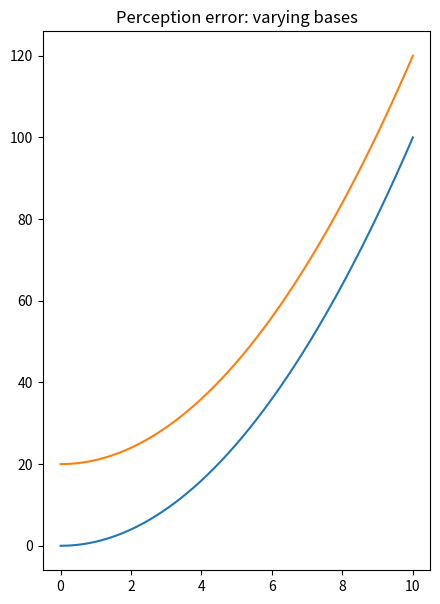

Generate this figure with matplotlib: (Note: this script raises an exception after producing the figure.)
import numpy as np
from numpy.random import randn
import matplotlib.mlab as mlab
from matplotlib import pyplot as plt
from matplotlib.lines import Line2D
from numpy.polynomial import Chebyshev as T

# line plot
def linePlot(save=False):
    x = np.linspace(0,100,1000)
    y = x**2*np.sin(x)
    plt.plot(x,y,linewidth=3)
    if(save==False):
        plt.show()
    else:
        plt.title("Line plot")
        plt.savefig("line_plot.png")
        plt.close()
#linePlot()

# log plot
def logPlot(save=False):
    x = np.linspace(10,1000)
    plt.semilogy(x,x**5,'g')
    plt.semilogy(x,x**4,'r')
    if(save==False):
        plt.show()
    else:
        plt.title("log Plot")
        plt.savefig("log_plot.png")
        plt.close()

# lin-lin plot
def linlinPlot(save=False):
    x = np.linspace(10,1000)
    plt.plot(x,x**5,'g',lw=3)
    if(save==False):
        plt.show()
    else:
        plt.title("lin-lin plot")
        plt.savefig("lin_lin_plot.png")
        plt.close()


# bar graph
def barChart_vertical(save=False):
    data = {'Spam':22, 'Eggs':21, 'Ham':20, 'Sausage':19, 'Bacon':18, 'Baked beans':10,'Lobster thermidor':11}
    val = list(data.itervalues()) # the bar lengths
    labels = list(data.iterkeys()) # the labels for each bar
    pos = np.arange(7)+.5    # the bar centers on the y axis
    plt.figure(1)
    plt.bar(pos,val,align='center')
    plt.xticks(pos,labels[::-1],rotation='vertical')
    plt.yticks([])
    if(save==False):
        plt.show()
    else:
        plt.title("Vertical, unsorted bar chart")
        plt.savefig("bar_chart_vertical_unsorted.png")
        plt.close()


# dot plot TODO
def dotPlot(save=False):
    data = {'Spam':22, 'Eggs':21, 'Ham':20, 'Sausage':19, 'Bacon':18, 'Baked beans':10,'Lobster thermidor':11}
    val = list(data.itervalues()) # the bar lengths
    labels = list(data.iterkeys()) # the labels for each bar
    pos = np.arange(7)+.5    # the bar centers on the y axis
    plt.figure(1)
    plt.plot(pos,val, align='center')
    plt.xticks(pos, labels[::-1],rotation='vertical')
    plt.yticks([])
    if(save==False):
        plt.show()
    else:
        plt.title("Dot plot")
        plt.savefig("dot_plot.png")
        plt.close()


# histogram
def histogram(save=False):
    data = randn(75)+randn(75)+randn(75) + randn(75)
    plt.hist(data)
    if(save==False):
        plt.show()
    else:
        plt.title("Histogram")
        plt.savefig("histogram.png")
        plt.close()
        
    plt.hist(data)
    plt.grid(True, color = 'w', linestyle = '-')
    if(save==False):
        plt.show()
    else:
        plt.title("Histogram with reference lines")
        plt.savefig("histogram_referenceLines.png")
        plt.close()

    x = np.arange(75)
    plt.plot(x, data, lw = .25)
    if (save == False):
        plt.show()
    else:
        plt.title("Line plot with random data and lw=.25")
        plt.savefig("line_plot_bad_thin")
    
    plt.plot(x, data, lw = 25)
    if (save == False):
        plt.show()
    else:
        plt.title("Line plot with random data and lw=25")
        plt.savefig("line_plot_bad_thick")
       

# histogram with best fit line
def histogramFancy(save=False):
    mu, sigma = 100, 15
    x = mu + sigma*np.random.randn(10000)

    # the histogram of the data
    n, bins, patches = plt.hist(x, 50, normed=1, edgecolor='none',facecolor='green',alpha=.5)

    # add a 'best fit' line
    y = mlab.normpdf( bins, mu, sigma)
    #l = plt.plot(bins, y, 'r--', linewidth=1)

    #plt.xlabel('Smarts')
    #plt.ylabel('Probability')
    #plt.title(r'$\mathrm{Histogram\ of\ IQ:}\ \mu=100,\ \sigma=15$')
    #plt.axis([40, 160, 0, 0.03])
    plt.grid(True, color='w',linestyle='-')
    if(save==False):
        plt.show()
    else:
        plt.title("Histogram")
        plt.savefig("histogram_fancy.png")
        plt.close()


# scatter plot
def scatterPlot(save=False):
    x = np.random.rand(100)
    y = 2*np.random.rand(100) + x - 1
    plt.scatter(x,y)
    plt.xlim(0,1)
    plt.ylim(-1,2)
    if(save==False):
        plt.show()
    else:
        plt.title("Scatter plot")
        plt.savefig("scatter_plot.png")
        plt.close()


# dual scatter plot
def dualscatterPlot(save=False):
    x1 = np.random.rand(30)
    x2 = np.random.rand(30)
    y1 = 2*np.random.rand(30) + x1 - 1
    y2 = 2*np.random.rand(30) - x2 - 1
    plt.scatter(x1,y1,color='r')
    plt.scatter(x2,y2,color='g')
    plt.xlim(0,1)
    plt.ylim(-1,2)
    if(save==False):
        plt.show()
    else:
        plt.title("Dual scatter plot")
        plt.savefig("scatter_dual_plot.png")
        plt.close()


# contour map basic
def contourMap(save=False):
    n=400
    xrange = np.linspace(-1.5,1.5,n)
    yrange = np.linspace(-1.5,1.5,n)
    X, Y = np.meshgrid(xrange,yrange)
    F = Y**2 - X**3 + X**2
    plt.contour(X, Y, F, [-2,-1,0.0001,1,2,3,4,5] ,linewidths=3.0,cmap=plt.get_cmap('Blues'))
    if(save==False):
        plt.show()
    else:
        plt.title("Contour map")
        plt.savefig("contour_map.png")
        plt.close()


# filled contour map
def contourMap_filled(save=False):
    n=400
    xrange = np.linspace(-1.5,1.5,n)
    yrange = np.linspace(-1.5,1.5,n)
    X, Y = np.meshgrid(xrange,yrange)
    F = Y**2 - X**3 + X**2
    plt.contourf(X, Y, F, [-2,-1,0.0001,1,2,3,4,5] ,cmap=plt.get_cmap('afmhot'))
    if(save==False):
        plt.show()
    else:
        plt.title("Filled contour map")
        plt.savefig("contour_map_filled.png")
        plt.close()


# rainbow filled contour map
def contourMap_rainbowFilled(save=False):
    n=400
    xrange = np.linspace(-1.5,1.5,n)
    yrange = np.linspace(-1.5,1.5,n)
    X, Y = np.meshgrid(xrange,yrange)
    F = Y**2 - X**3 + X**2
    plt.contourf(X, Y, F, [-2,-1,0.0001,1,2,3,4,5])
    if(save==False):
        plt.show()
    else:
        plt.title("Rainbow filled contour map")
        plt.savefig("contour_map_rainbow_filled.png")
        plt.close()


# rainbow outline contour map
def contourMap_rainbow(save=False):
    n=400
    xrange = np.linspace(-1.5,1.5,n)
    yrange = np.linspace(-1.5,1.5,n)
    X, Y = np.meshgrid(xrange,yrange)
    F = Y**2 - X**3 + X**2
    plt.contour(X, Y, F, [-2,-1,0.0001,1,2,3,4,5] ,linewidths=3.0)
    if(save==False):
        plt.show()
    else:
        plt.title("Rainbow contour map")
        plt.savefig("contour_map_rainbow.png")
        plt.close()


# hue
def hue(save=False):
    from matplotlib.colors import from_levels_and_colors
    cmap, norm = from_levels_and_colors(range(8), ['black','darkviolet','blue','green', 'yellow','orange', 'red'])

    plt.figure(figsize=(10, 0.5))
    np.random.seed(10)
    plt.pcolormesh(np.arange(7).reshape(1, -1),cmap=cmap, norm=norm) 
    ax = plt.gca() 
    ax.yaxis.set_visible(False) 
    ax.xaxis.set_visible(False) 
    ax.autoscale_view(tight=True)
    if(save==False):
        plt.show()
    else:
        plt.title("Hue")
        plt.savefig("hue.png")
        plt.close()


# color value
def colorValue(save=False):
    plt.figure(figsize=(10, 0.5))
    plt.pcolormesh(np.arange(8).reshape(1, -1),cmap='Greens') 
    ax = plt.gca() 
    ax.yaxis.set_visible(False) 
    ax.xaxis.set_visible(False) 
    ax.autoscale_view(tight=True)
    if(save==False):
        plt.show()
    else:
        plt.title("Color value")
        plt.savefig("color_value.png")
        plt.close()


# example of a color map
def colorMap(save=False):
    plt.figure(figsize=(10, 0.5))
    plt.pcolormesh(np.arange(8).reshape(1, -1),cmap='afmhot') 
    ax = plt.gca() 
    ax.yaxis.set_visible(False) 
    ax.xaxis.set_visible(False) 
    ax.autoscale_view(tight=True)
    if(save==False):
        plt.show()
    else:
        plt.title("Color map")
        plt.savefig("color_map.png")
        plt.close()


# perception error: varying bases
def PE_varyingBases(save=False):
    x = np.linspace(0,10, 500)
    y = x**2
    plt.plot(x,y)
    plt.plot(x,y+20)
    fig = plt.gcf()
    fig.set_size_inches(5,7)
    if(save==False):
        plt.show()
    else:
        plt.title("Perception error: varying bases")
        plt.savefig("PE_varying_bases.png")
        plt.close()
PE_varyingBases(save=True)

# perception error: problematic area
def PE_problematic_area(save=False):
    circle1=plt.Circle((0.2,0.2),.1,color='r')
    circle2=plt.Circle((.2,.6),.1*np.sqrt(2),color='b')
    circle3=plt.Circle((.6,.3),.2,color='g',clip_on=False)
    fig = plt.gcf()
    fig.gca().set_aspect('equal')
    fig.gca().add_artist(circle1)
    #fig.gca().add_artist(circle2)
    fig.gca().add_artist(circle3)
    plt.axis('off')

    if(save==False):
        plt.show()
    else:
        plt.title("Perception error: problematic area")
        plt.savefig("PE_problematic_area.png")
        plt.close()


# 3-d pie chart
# The slices will be ordered and plotted counter-clockwise.
def pie3d(save=False):
    labels = 'Spam', 'Eggs', 'Ham', 'Sausage', 'Bacon', 'Baked beans','Lobster thermidor'
    fracs = range(22,15,-1)
    fracs[-1]=10
    fracs[-2]=11
    #colors = ['yellowgreen', 'gold', 'lightskyblue', 'lightcoral']
    explode = (0, 0, 0, 0, 0, 0.1, 0.1) # only "explode" the 2nd slice (i.e. 'Hogs')

    plt.pie(fracs, explode=explode, labels=labels, shadow=True, startangle=0)
    # Set aspect ratio to be equal so that pie is drawn as a circle.
    plt.axis('equal')

    if(save==False):
        plt.show()
    else:
        #plt.title("Pie chart")
        plt.savefig("pie_chart3d.png")
        plt.close()
        
pie3d()


# pie chart
def pieChart(save=False):
    # make a square figure and axes
    plt.figure(1, figsize=(6,6))
    ax = plt.axes([0.1, 0.1, 0.8, 0.8])

    # The slices will be ordered and plotted counter-clockwise.
    labels = 'Spam', 'Eggs', 'Ham', 'Sausage', 'Bacon', 'Baked beans','Lobster thermidor'
    fracs = range(22,15,-1)
    fracs[-1]=10
    fracs[-2]=11

    data = zip(labels,fracs)
    #print data
    ##Rearrange the slices and labels
    r = [0,6,1,4,2,5,3]
    rfracs = [fracs[x] for x in r]
    rlabels = [labels[x] for x in r]
    ##end rearrange
    #explode=(0, 0, 0, 0)
    wedges, texts = plt.pie(rfracs,labels=rlabels)
    #pie(fracs, explode=explode, labels=labels,
    #                autopct='%1.1f%%', shadow=True, startangle=90)
                    # The default startangle is 0, which would start
                    # the Frogs slice on the x-axis.  With startangle=90,
                    # everything is rotated counter-clockwise by 90 degrees,
                    # so the plotting starts on the positive y-axis.


    for w in wedges:
        w.set_linewidth( 0 )
        w.set_edgecolor( 'none' )
    plt.title("Which is greater: lobster or beans?")
    if(save==False):
        plt.show()
    else:
        #plt.title("Pie chart")
        plt.savefig("pie_chart.png")
        plt.close()


# pie chart sorted
def pieChart_sorted(save=False):
    # make a square figure and axes
    plt.figure(1, figsize=(6,6))
    ax = plt.axes([0.1, 0.1, 0.8, 0.8])

    # The slices will be ordered and plotted counter-clockwise.
    labels = 'Spam', 'Eggs', 'Ham', 'Sausage', 'Bacon', 'Baked beans','Lobster thermidor'
    fracs = range(22,15,-1)
    fracs[-1]=10
    fracs[-2]=11

    data = zip(labels,fracs)
    #print data
    ##Rearrange the slices and labels
    r = [0,6,1,4,2,5,3]
    rfracs = [fracs[x] for x in r]
    rlabels = [labels[x] for x in r]
    ##end rearrange
    
    wedges, texts = plt.pie(fracs,labels=labels)
    #pie(fracs, explode=explode, labels=labels,
    #                autopct='%1.1f%%', shadow=True, startangle=90)
                    # The default startangle is 0, which would start
                    # the Frogs slice on the x-axis.  With startangle=90,
                    # everything is rotated counter-clockwise by 90 degrees,
                    # so the plotting starts on the positive y-axis.

    for w in wedges:
        w.set_linewidth( 0 )
        w.set_edgecolor( 'none' )
                
    plt.title('Which is greater: lobster or beans?')

    if(save==False):
        plt.show()
    else:
        #plt.title("Pie chart sorted")
        plt.savefig("pie_chart_sorted.png")
        plt.close()


# bar chart
def barChart_horizontal_sorted(save=False):
    # The slices will be ordered and plotted counter-clockwise.
    labels = 'Spam', 'Eggs', 'Ham', 'Sausage', 'Bacon', 'Baked beans','Lobster thermidor'
    fracs = range(22,15,-1)
    fracs[-1]=10
    fracs[-2]=11
    
    val = fracs[::-1]    # the bar lengths
    pos = np.arange(7)+.5    # the bar centers on the y axis

    plt.figure(1)
    plt.barh(pos,val, align='center')
    plt.yticks(pos, labels[::-1])
    plt.xticks([])
    plt.title('More lobster or beans?')
    plt.grid(False)
    if(save==False):
        plt.show()
    else:
        plt.title("Bar chart")
        plt.savefig("bar_chart_horizontal_sorted.png")
        plt.close()
barChart_horizontal_sorted(True)

# bar chart unsorted
def barChart_horizontal_unsorted(save=False):
    # The slices will be ordered and plotted counter-clockwise.
    labels = 'Spam', 'Eggs', 'Ham', 'Sausage', 'Bacon', 'Baked beans','Lobster thermidor'
    fracs = range(22,15,-1)
    fracs[-1]=10
    fracs[-2]=11
    
    val = fracs[::-1]    # the bar lengths
    pos = np.arange(7)+.5    # the bar centers on the y axis
    
    data = zip(labels,fracs)
    #print data
    ##Rearrange the slices and labels
    r = [0,6,1,4,2,5,3]
    rfracs = [fracs[x] for x in r]
    rlabels = [labels[x] for x in r]
    ##end rearrange
    
    plt.figure(1)
    plt.barh(pos,rfracs, align='center')
    plt.yticks(pos, rlabels)
    plt.xticks([])

    plt.title('Unsorted bar chart')
    plt.grid(False)
    
    
    if(save==False):
        plt.show()
    else:
        #plt.title("")
        plt.savefig("bar_chart_unsorted.png")
        plt.close()


# bar chart vertical
def barChart_verticalBars_horizontalLabels(save=False):
    # The slices will be ordered and plotted counter-clockwise.
    labels = 'Spam', 'Eggs', 'Ham', 'Sausage', 'Bacon', 'Baked beans','Lobster thermidor'
    fracs = range(22,15,-1)
    fracs[-1]=10
    fracs[-2]=11
    
    val = fracs[::-1]    # the bar lengths
    pos = np.arange(7)+.5    # the bar centers on the y axis
    plt.figure(1)
    plt.bar(pos,val, align='center')
    plt.xticks(pos, labels[::-1])
    plt.yticks([])
    #plt.title('spam, lobster, and beans')

    plt.grid(False)
    
    if(save==False):
        plt.show()
    else:
        plt.title("Vertical bar chart with horizontal labels")
        plt.savefig("bar_chart_vertical_bars_horizontal_labels.png")
        plt.close()


# bar chart with vertical labels
def barChart_verticalBars_verticalLabels(save=False):
    # The slices will be ordered and plotted counter-clockwise.
    labels = 'Spam', 'Eggs', 'Ham', 'Sausage', 'Bacon', 'Baked beans','Lobster thermidor'
    fracs = range(22,15,-1)
    fracs[-1]=10
    fracs[-2]=11
    
    val = fracs[::-1]    # the bar lengths
    pos = np.arange(7)+.5    # the bar centers on the y axis
    
    plt.figure(1)
    plt.bar(pos,val, align='center')
    plt.xticks(pos, labels[::-1],rotation='vertical')
    plt.yticks([])
    #plt.title('spam, lobster, and beans')

    plt.grid(False)
    if(save==False):
        plt.show()
    else:
        plt.title("Vertical bar chart with vertical labels")
        plt.savefig("bar_chart_vertical_bars_vertical_labels.png")
        plt.close()


# lots of small multiple images
def multiples(save=False):
    t = np.arange(0.0, 1.0, 0.1)
    s = np.sin(2*np.pi*t)
    linestyles = ['_', '-', '--', ':']
    markers = []
    for m in Line2D.markers:
        try:
            if len(m) == 1 and m != ' ':
                markers.append(m)
        except TypeError:
            pass

    styles = markers + [
        r'$\lambda$',
        r'$\bowtie$',
        r'$\Gamma$',
        r'$\clubsuit$',
        r'$\checkmark$']

    colors = ('b', 'g', 'r', 'c', 'm', 'y', 'k')

    plt.figure(figsize=(8,8))

    axisNum = 0
    for row in range(6):
        for col in range(5):
            axisNum += 1
            ax = plt.subplot(6, 5, axisNum)
            color = colors[axisNum % len(colors)]
            if axisNum < len(linestyles):
                plt.plot(t, s, linestyles[axisNum], color=color, markersize=5)
            else:
                style = styles[(axisNum - len(linestyles)) % len(styles)]
                plt.plot(t, s, linestyle='None', marker=style, color=color, markersize=5)
            ax.set_yticklabels([])
            ax.set_xticklabels([])
            ax.yaxis.set_ticks_position('none')
            ax.xaxis.set_ticks_position('none')
    if(save==False):
        plt.show()
    else:
        #plt.title("Multiples")
        plt.savefig("multiples.png")
        plt.close()


# plotting on top
def PoT(save=False):
    x = np.linspace(-1,1,500)
    for i in range(6):
       plt.plot(x, T.basis(i)(x), lw=2, label="$T_%d$"%i)
    plt.legend(loc="upper left")
    
    if(save==False):
        plt.show()
    else:
        plt.title("Plotting Chebyshev polynomials on top of each other")
        plt.savefig("PoT.png")
        plt.close()


# plotting on top: extend boundary
def PoT_boundary(save=False):
    x = np.linspace(-1,1,500)
    plt.xlim(-1.1,1.1)
    plt.ylim(-1.1,1.1)

    for i in range(6):
       plt.plot(x, T.basis(i)(x), lw=2, label="$T_%d$"%i)

    plt.legend(loc="upper left")
    if(save==False):
        plt.show()
    else:
        plt.title("Extend boundary")
        plt.savefig("PoT_extend_boundary.png")
        plt.close()


# plotting on top: move legend
def PoT_legend(save=False):
    x = np.linspace(-1,1,500)
    plt.xlim(-1.1,1.1)
    plt.ylim(-1.1,1.1)

    for i in range(6):
       plt.plot(x, T.basis(i)(x), lw=2, label="$T_%d$"%i)

    ax = plt.gca()
    ax.legend(loc='center left', bbox_to_anchor=(1, 0.5))
    if(save==False):
        plt.show()
    else:
        plt.title("Legend to the right")
        plt.savefig("PoT_legend.png")
        plt.close()


# plotting separately
def PoT_separate(save=False):
    fig = plt.figure(dpi=100)
    fig.set_size_inches(10,10)
    fig.suptitle('Chebyshev polynomials', fontsize=20)

    x = np.linspace(-1,1,500)

    for i in range(9):
        ax = plt.subplot(3,3,i+1)
        ax.plot(x, T.basis(i)(x), lw=2, label="$T_%d$"%i)
        plt.xlim(-1.1,1.1)
        plt.ylim(-1.1,1.1)
        ax.set_title('$T_%d$'%i)
        if i%3:
            ax.set_yticklabels([])
            ax.yaxis.set_ticks_position('none')
        if i<6:
            ax.xaxis.set_ticks_position('none')
            ax.set_xticklabels([]) 
    if(save==False):
        plt.show()
    else:
        #plt.title("Separate plots")
        plt.savefig("PoT_separate.png")
        plt.close()

# scale matters: scatter
def scale_scatter(save=False):
    x = np.random.rand(100)
    y = 2*np.random.rand(100) + x - 1
    plt.scatter(x,y)
    plt.xlim(0,1)
    plt.ylim(-1,2)
    if(save==False):
        plt.show()
    else:
        plt.title("Zoomed-in scale")
        plt.savefig("scale_scatter_zoomed_in.png")
        plt.close()
    n=4
    plt.scatter(x,y)
    plt.xlim(-.1,1.1)
    plt.ylim(-n,n+1)
    if(save==False):
        plt.show()
    else:
        plt.title("Zoomed-out scale")
        plt.savefig("scale_scatter_zoomed_out.png")
        plt.close()


# scale matters: line
def scale_line(save=False):
    x = np.linspace(0,1,200)
    y = 100+10*np.random.rand(200)
    plt.plot(x,y)
    plt.xlim(-.1,1.1)

    if(save==False):
        plt.show()
    else:
        plt.title("Zoomed-in scale")
        plt.savefig("scale_line_zoomed_in.png")
        plt.close()
    
    plt.plot(x,y)
    plt.xlim(-.1,1.1)
    plt.ylim(0,155)
    
    if(save==False):
        plt.show()
    else:
        plt.title("Zoomed-out scale")
        plt.savefig("scale_line_zoomed_out.png")
        plt.close()


# window location
def windowLoc(save=False):
    x = np.linspace(0,10,500)
    y = np.exp(-x)*x
    plt.plot(x,y)
    plt.xlim(0,.5)
    plt.ylim(0,.35)
    if(save==False):
        plt.show()
    else:
        plt.title("Window location 1")
        plt.savefig("window_location_1.png")
        plt.close()
    
    plt.plot(x,y)
    plt.xlim(2,4)
    if(save==False):
        plt.show()
    else:
        plt.title("Window location 2")
        plt.savefig("window_location_2.png")
        plt.close()
    
    plt.plot(x,y)
    plt.xlim(0,10)
    if(save==False):
        plt.show()
    else:
        plt.title("Window location 3")
        plt.savefig("window_location_3.png")
        plt.close()


# plotting exponential graphs using log-lin
def exponential(save=False):
    x = np.linspace(0,2,500)
    plt.plot(x, x**13)
    plt.plot(x, x**14)
    plt.ylim(0,2)
    if(save==False):
        plt.show()
    else:
        plt.title("y=x**13, y=x**14")
        plt.savefig("exponential.png")
        plt.close()
        
    plt.semilogy(x, x**13)
    plt.semilogy(x, x**14)
    plt.ylim(0,2)
    if(save==False):
        plt.show()
    else:
        plt.title("y=x**13, y=x**14 on a log-lin plot")
        plt.savefig("exponential_loglin")

exponential()

# plotting exponential graphs using log-lin
def exponential_2(save=False):
    x = np.linspace(0,100,500)

    plt.plot(x, x**(1./13))
    plt.plot(x, x**(1./14))
    plt.ylim(0,2)
    if(save==False):
        plt.show()
    else:
        plt.title("y=x**(1/13), y=x**(1/14)")
        plt.savefig("exponential_2.png")
        plt.close()
        
    plt.semilogx(x, x**(1./13))
    plt.semilogx(x, x**(1./14))
    plt.ylim(0,2)
    if(save==False):
        plt.show()
    else:
        plt.title("y=x**13, y=x**14 on a log-lin plot")
        plt.savefig("exponential_loglin_2")
exponential_2()

def stackedbar(save=False):
    N = 5
    menMeans   = (20, 35, 30, 35, 27)
    womenMeans = (25, 32, 34, 20, 25)
    menStd     = (2, 3, 4, 1, 2)
    womenStd   = (3, 5, 2, 3, 3)
    ind = np.arange(N)    # the x locations for the groups
    width = 0.35       # the width of the bars: can also be len(x) sequence

    p1 = plt.bar(ind, menMeans,   width, color='r', yerr=womenStd)
    p2 = plt.bar(ind, womenMeans, width, color='y',
                 bottom=menMeans, yerr=menStd)

    plt.ylabel('Scores')
    plt.title('Scores by group and gender')
    plt.xticks(ind+width/2., ('G1', 'G2', 'G3', 'G4', 'G5') )
    plt.yticks(np.arange(0,81,10))
    plt.legend( (p1[0], p2[0]), ('Men', 'Women') )
    
    if(save==False):
        plt.show()
        
    else:
        plt.title("Scores by group and gender")
        plt.savefig("stackedbar.png")
        
    p1 = plt.bar(ind, menMeans, width, color='y',bottom=womenMeans, yerr=womenStd)    
    p2 = plt.bar(ind, womenMeans,   width, color='r', yerr=menStd)
    

    plt.ylabel('Scores')
    plt.title('Scores by group and gender reversed')
    plt.xticks(ind+width/2., ('G1', 'G2', 'G3', 'G4', 'G5') )
    plt.yticks(np.arange(0,81,10))
    plt.legend( (p1[0], p2[0]), ('Men', 'Women') )
            
    if (save==False):
        plt.show()
        
    else:
        plt.title("Scores by group and gender reversed")
        plt.savefig("stackedbarinv.png")


def pietobar(save=False):
    labels = 'Cello', 'Clarinet', 'Flute', 'Guitar', 'Piano', 'Saxophone', 'Violin'
    sizes = [14,41,30,15,53,18,22]
    plt.pie(sizes, labels=labels)
    if (save == False):
        plt.show()
    else:
        plt.savefig("pie_instruments.png")
        
pietobar()

x = [179.2, 160.0, 177.8, 178.9, 178, 176, 172.5, 165.6, 170.8, 183.2, 182.4, 164, 163.6, 175.4, 174, 176.1, 165.7]
y = [167.6, 142.2, 164.5, 165.3, 165, 164, 158, 154.9, 157.4, 168.4, 168, 151, 151.4, 164, 158.9, 162.1, 155.2]
plt.scatter(x,y)
plt.show()

from numpy.random import normal
numbs = normal(size=1000)

plt.hist(numbs,bins=20)
plt.show()
